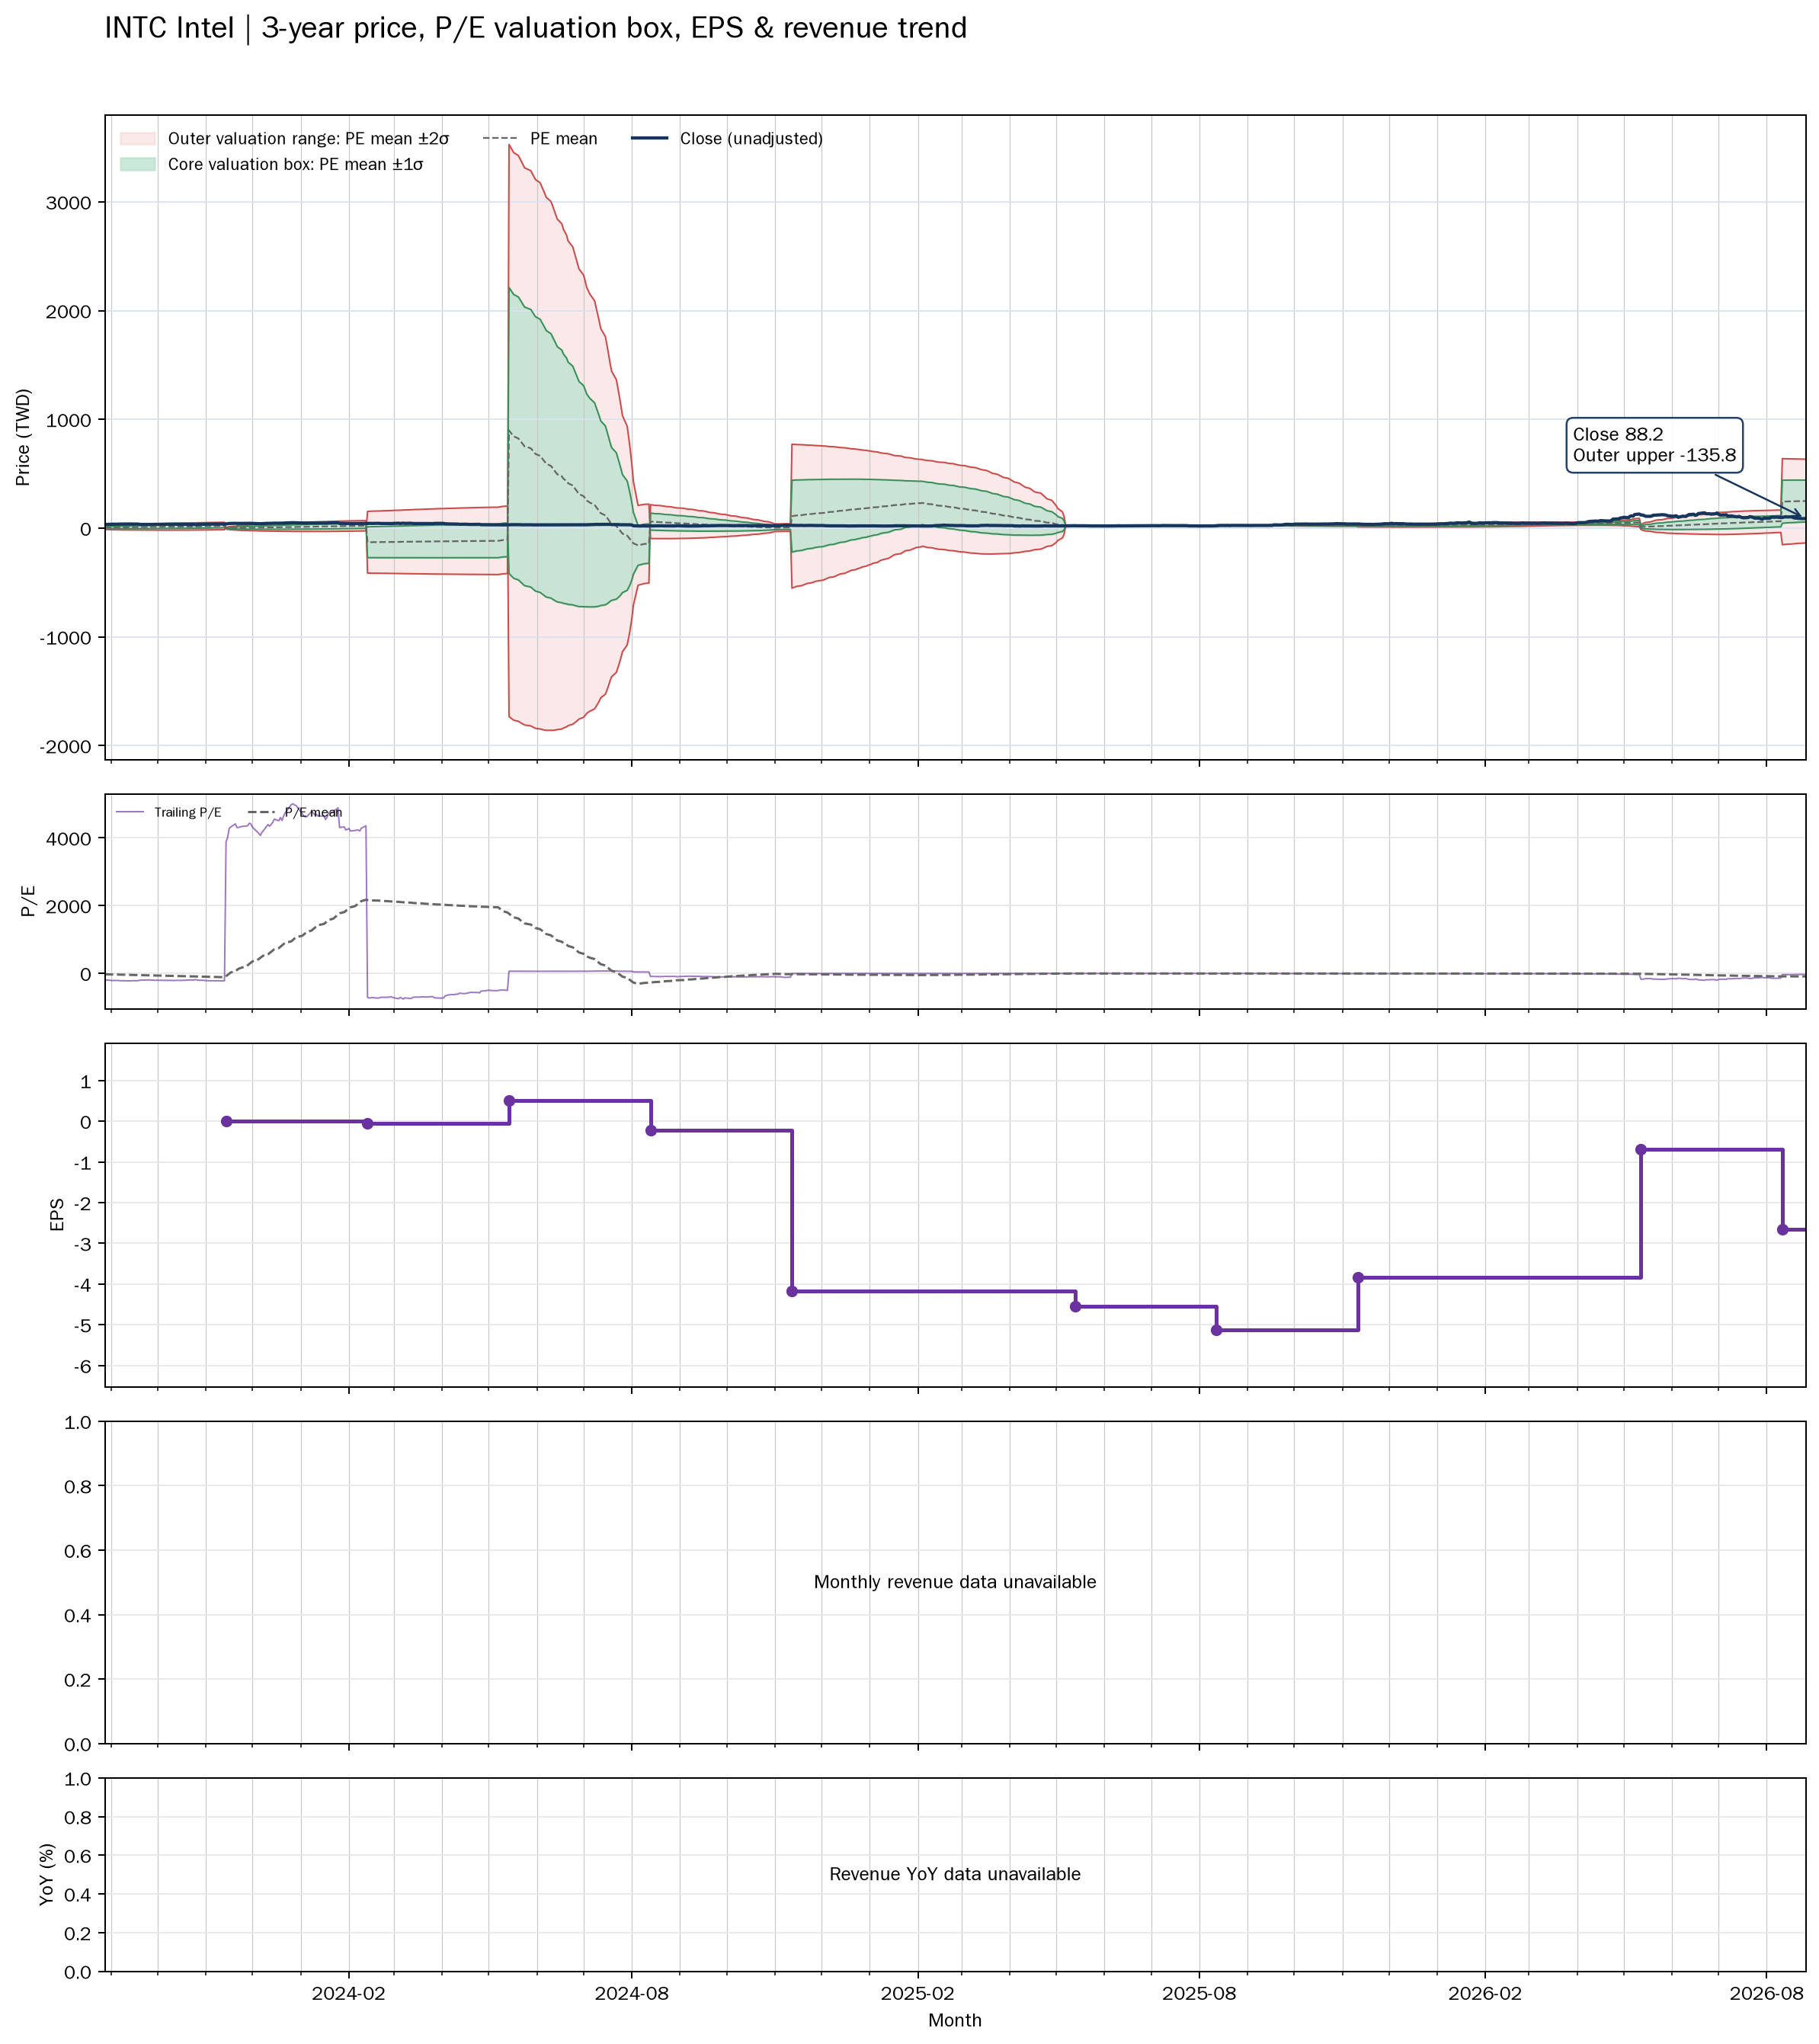

The data file committed next to this chart (first rows):
date, close, available_date, period_end, ttm_eps, pe, pe_mean, pe_std, price_m2, price_m1, price_mean, price_p1, price_p2, forward_pe, forward_pe_mean, forward_pe_std, forward_price_m2, forward_price_m1, forward_price_mean, forward_price_p1, forward_price_p2
2023-08-28, 33.07, 2023-08-15, 2023-07-01, -0.17, -194.5, -28.17, 50.12, 21.83, 13.31, 4.788, -3.732, -12.25, , , , , , , , 
2023-08-29, 33.75, 2023-08-15, 2023-07-01, -0.17, -198.5, -29.68, 52.46, 22.88, 13.96, 5.046, -3.872, -12.79, , , , , , , , 
2023-08-30, 33.96, 2023-08-15, 2023-07-01, -0.17, -199.8, -31.21, 54.7, 23.9, 14.6, 5.305, -3.993, -13.29, , , , , , , , 
2023-08-31, 34.56, 2023-08-15, 2023-07-01, -0.17, -203.3, -32.75, 56.89, 24.91, 15.24, 5.568, -4.103, -13.77, , , , , , , , 
2023-09-01, 36.01, 2023-08-15, 2023-07-01, -0.17, -211.8, -34.37, 59.17, 25.96, 15.9, 5.844, -4.215, -14.27, , , , , , , , 
2023-09-05, 36.11, 2023-08-15, 2023-07-01, -0.17, -212.4, -35.99, 61.34, 26.97, 16.55, 6.119, -4.309, -14.74, , , , , , , , 
2023-09-06, 36.37, 2023-08-15, 2023-07-01, -0.17, -214, -37.63, 63.43, 27.96, 17.18, 6.396, -4.387, -15.17, , , , , , , , 
2023-09-07, 37.55, 2023-08-15, 2023-07-01, -0.17, -220.9, -39.3, 65.57, 28.98, 17.83, 6.682, -4.466, -15.61, , , , , , , , 
2023-09-08, 37.38, 2023-08-15, 2023-07-01, -0.17, -219.9, -40.98, 67.59, 29.95, 18.46, 6.966, -4.523, -16.01, , , , , , , , 
2023-09-11, 37.96, 2023-08-15, 2023-07-01, -0.17, -223.3, -42.68, 69.57, 30.91, 19.08, 7.256, -4.571, -16.4, , , , , , , , 
2023-09-12, 38.22, 2023-08-15, 2023-07-01, -0.17, -224.8, -44.4, 71.49, 31.86, 19.7, 7.549, -4.605, -16.76, , , , , , , , 
2023-09-13, 38.07, 2023-08-15, 2023-07-01, -0.17, -224, -46.12, 73.3, 32.76, 20.3, 7.84, -4.621, -17.08, , , , , , , , 
2023-09-14, 38.03, 2023-08-15, 2023-07-01, -0.17, -223.7, -47.83, 75.03, 33.64, 20.89, 8.131, -4.623, -17.38, , , , , , , , 
2023-09-15, 37.26, 2023-08-15, 2023-07-01, -0.17, -219.2, -49.5, 76.59, 34.45, 21.43, 8.415, -4.605, -17.62, , , , , , , , 
2023-09-18, 37.37, 2023-08-15, 2023-07-01, -0.17, -219.8, -51.17, 78.09, 35.25, 21.98, 8.699, -4.576, -17.85, , , , , , , , 
2023-09-19, 35.74, 2023-08-15, 2023-07-01, -0.17, -210.2, -52.77, 79.37, 35.96, 22.46, 8.971, -4.522, -18.02, , , , , , , , 
2023-09-20, 34.12, 2023-08-15, 2023-07-01, -0.17, -200.7, -54.27, 80.45, 36.58, 22.9, 9.226, -4.451, -18.13, , , , , , , , 
2023-09-21, 34.08, 2023-08-15, 2023-07-01, -0.17, -200.5, -55.77, 81.49, 37.19, 23.33, 9.481, -4.372, -18.22, , , , , , , , 
2023-09-22, 33.62, 2023-08-15, 2023-07-01, -0.17, -197.8, -57.24, 82.45, 37.76, 23.75, 9.732, -4.284, -18.3, , , , , , , , 
2023-09-25, 33.73, 2023-08-15, 2023-07-01, -0.17, -198.4, -58.72, 83.38, 38.33, 24.16, 9.983, -4.191, -18.37, , , , , , , , 
2023-09-26, 33.27, 2023-08-15, 2023-07-01, -0.17, -195.7, -60.18, 84.23, 38.87, 24.55, 10.23, -4.09, -18.41, , , , , , , , 
2023-09-27, 34.04, 2023-08-15, 2023-07-01, -0.17, -200.2, -61.67, 85.12, 39.42, 24.95, 10.48, -3.987, -18.46, , , , , , , , 
2023-09-28, 34.6, 2023-08-15, 2023-07-01, -0.17, -203.5, -63.19, 86.01, 39.99, 25.36, 10.74, -3.88, -18.5, , , , , , , , 
2023-09-29, 34.97, 2023-08-15, 2023-07-01, -0.17, -205.7, -64.73, 86.9, 40.55, 25.78, 11, -3.769, -18.54, , , , , , , , 
2023-10-02, 34.88, 2023-08-15, 2023-07-01, -0.17, -205.2, -66.27, 87.74, 41.1, 26.18, 11.27, -3.651, -18.57, , , , , , , , 
2023-10-03, 35.1, 2023-08-15, 2023-07-01, -0.17, -206.5, -67.81, 88.56, 41.64, 26.58, 11.53, -3.527, -18.58, , , , , , , , 
2023-10-04, 35.34, 2023-08-15, 2023-07-01, -0.17, -207.9, -69.38, 89.37, 42.18, 26.99, 11.79, -3.399, -18.59, , , , , , , , 
2023-10-05, 35.3, 2023-08-15, 2023-07-01, -0.17, -207.6, -70.94, 90.14, 42.71, 27.38, 12.06, -3.265, -18.59, , , , , , , , 
2023-10-06, 35.59, 2023-08-15, 2023-07-01, -0.17, -209.4, -72.51, 90.9, 43.23, 27.78, 12.33, -3.127, -18.58, , , , , , , , 
2023-10-09, 35.47, 2023-08-15, 2023-07-01, -0.17, -208.6, -74.08, 91.61, 43.74, 28.17, 12.59, -2.982, -18.56, , , , , , , , 
2023-10-10, 35.83, 2023-08-15, 2023-07-01, -0.17, -210.8, -75.67, 92.32, 44.25, 28.56, 12.86, -2.831, -18.53, , , , , , , , 
2023-10-11, 36.27, 2023-08-15, 2023-07-01, -0.17, -213.4, -77.28, 93.02, 44.77, 28.95, 13.14, -2.677, -18.49, , , , , , , , 
2023-10-12, 36.23, 2023-08-15, 2023-07-01, -0.17, -213.1, -78.89, 93.69, 45.27, 29.34, 13.41, -2.516, -18.44, , , , , , , , 
2023-10-13, 35.38, 2023-08-15, 2023-07-01, -0.17, -208.1, -80.47, 94.26, 45.73, 29.7, 13.68, -2.345, -18.37, , , , , , , , 
2023-10-16, 35.96, 2023-08-15, 2023-07-01, -0.17, -211.5, -82.08, 94.84, 46.2, 30.08, 13.95, -2.17, -18.29, , , , , , , , 
2023-10-17, 35.47, 2023-08-15, 2023-07-01, -0.17, -208.6, -83.66, 95.36, 46.64, 30.43, 14.22, -1.989, -18.2, , , , , , , , 
2023-10-18, 35.05, 2023-08-15, 2023-07-01, -0.17, -206.2, -85.22, 95.82, 47.07, 30.78, 14.49, -1.803, -18.09, , , , , , , , 
2023-10-19, 35.08, 2023-08-15, 2023-07-01, -0.17, -206.4, -86.77, 96.27, 47.48, 31.12, 14.75, -1.614, -17.98, , , , , , , , 
2023-10-20, 34.35, 2023-08-15, 2023-07-01, -0.17, -202, -88.29, 96.64, 47.87, 31.44, 15.01, -1.418, -17.85, , , , , , , , 
2023-10-23, 33.29, 2023-08-15, 2023-07-01, -0.17, -195.8, -89.77, 96.92, 48.21, 31.74, 15.26, -1.216, -17.69, , , , , , , , 
2023-10-24, 34.02, 2023-08-15, 2023-07-01, -0.17, -200.1, -91.27, 97.22, 48.57, 32.04, 15.52, -1.012, -17.54, , , , , , , , 
2023-10-25, 32.29, 2023-08-15, 2023-07-01, -0.17, -189.9, -92.68, 97.41, 48.88, 32.32, 15.76, -0.804, -17.36, , , , , , , , 
2023-10-26, 31.99, 2023-08-15, 2023-07-01, -0.17, -188.1, -94.09, 97.57, 49.17, 32.58, 15.99, -0.592, -17.18, , , , , , , , 
2023-10-27, 34.96, 2023-08-15, 2023-07-01, -0.17, -205.6, -95.63, 97.85, 49.53, 32.89, 16.26, -0.3774, -17.01, , , , , , , , 
2023-10-30, 35.1, 2023-08-15, 2023-07-01, -0.17, -206.5, -97.19, 98.12, 49.88, 33.2, 16.52, -0.1575, -16.84, , , , , , , , 
2023-10-31, 35.9, 2023-08-15, 2023-07-01, -0.17, -211.2, -98.79, 98.4, 50.25, 33.52, 16.79, 0.0662, -16.66, , , , , , , , 
2023-11-01, 36.68, 2023-08-15, 2023-07-01, -0.17, -215.7, -100.4, 98.7, 50.63, 33.85, 17.07, 0.2953, -16.48, , , , , , , , 
2023-11-02, 37.08, 2023-08-15, 2023-07-01, -0.17, -218.1, -102.1, 98.99, 51.01, 34.18, 17.36, 0.5285, -16.3, , , , , , , , 
2023-11-03, 37.51, 2023-08-15, 2023-07-01, -0.17, -220.7, -103.8, 99.28, 51.4, 34.52, 17.64, 0.7645, -16.11, , , , , , , , 
2023-11-06, 37.45, 2023-08-15, 2023-07-01, -0.17, -220.3, -105.5, 99.44, 51.75, 34.85, 17.94, 1.038, -15.87, , , , , , , , 
2023-11-07, 38.26, 2023-08-15, 2023-07-01, -0.17, -225, -107.4, 99.62, 52.12, 35.19, 18.25, 1.316, -15.62, , , , , , , , 
2023-11-08, 37.42, 2023-08-15, 2023-07-01, -0.17, -220.1, -109.1, 99.72, 52.46, 35.51, 18.55, 1.6, -15.35, , , , , , , , 
2023-11-09, 37.3, 2023-08-15, 2023-07-01, -0.17, -219.4, -110.9, 99.79, 52.78, 35.82, 18.85, 1.889, -15.07, , , , , , , , 
2023-11-10, 38.35, 2023-08-15, 2023-07-01, -0.17, -225.6, -112.7, 99.87, 53.12, 36.14, 19.16, 2.183, -14.8, , , , , , , , 
2023-11-13, 37.72, 2023-08-15, 2023-07-01, -0.17, -221.9, -114.5, 99.89, 53.43, 36.45, 19.47, 2.483, -14.5, , , , , , , , 
2023-11-14, 38.89, 2023-11-14, 2023-09-30, 0.01, 3889, -82.03, 378.8, -8.397, -4.609, -0.8203, 2.968, 6.756, , , , , , , , 
2023-11-15, 40.07, 2023-11-14, 2023-09-30, 0.01, 4007, -48.58, 531.8, -11.12, -5.804, -0.4858, 4.833, 10.15, , , , , , , , 
2023-11-16, 42.78, 2023-11-14, 2023-09-30, 0.01, 4278, -12.87, 662.4, -13.38, -6.753, -0.1287, 6.496, 13.12, , , , , , , , 
2023-11-17, 43.23, 2023-11-14, 2023-09-30, 0.01, 4323, 23.22, 771.7, -15.2, -7.485, 0.2322, 7.949, 15.67, , , , , , , , 
2023-11-20, 44.15, 2023-11-14, 2023-09-30, 0.01, 4415, 60.08, 869.6, -16.79, -8.095, 0.6008, 9.297, 17.99, , , , , , , , 
... 692 more rows
